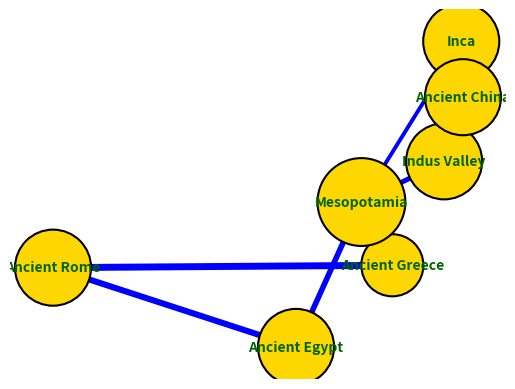

The script that saved this image:
import matplotlib.pyplot as plt
import networkx as nx

civilizations = ["Indus Valley", "Ancient Greece", "Ancient Rome", "Inca", "Ancient China", "Mesopotamia", "Ancient Egypt"]

connections = [
    ("Ancient Greece", "Ancient Rome", "Barter", 25),
    ("Ancient Rome", "Ancient Egypt", "Combat", 22),
    ("Indus Valley", "Mesopotamia", "Historical Exchange", 15),
    ("Ancient China", "Indus Valley", "Conflict", 10),
    ("Mesopotamia", "Inca", "Cultural Exchange", 14),
    ("Inca", "Ancient China", "Trade", 17),
    ("Indus Valley", "Mesopotamia", "Cultural Exchange", 18),
    ("Mesopotamia", "Ancient Egypt", "Trade", 20)
]

G = nx.DiGraph()
G.add_nodes_from(civilizations)
for src, dst, influence, weight in connections:
    G.add_edge(src, dst, influence=influence, weight=weight)

pos = nx.spring_layout(G, seed=2023)

edges = G.edges(data=True)
edge_weights = [data['weight'] for _, _, data in edges]

node_size = [1000 * (G.degree(civilization) + 1) for civilization in civilizations]
nx.draw_networkx_nodes(G, pos, node_color="#FFD700", node_size=node_size, edgecolors='black', linewidths=1.5)

nx.draw_networkx_edges(G, pos, edgelist=edges, edge_color='blue', width=[weight / 5 for weight in edge_weights], arrowstyle='-|>', arrowsize=15)

nx.draw_networkx_labels(G, pos, font_size=10, font_weight='bold', font_color='darkgreen')

plt.axis('off')
plt.show()
